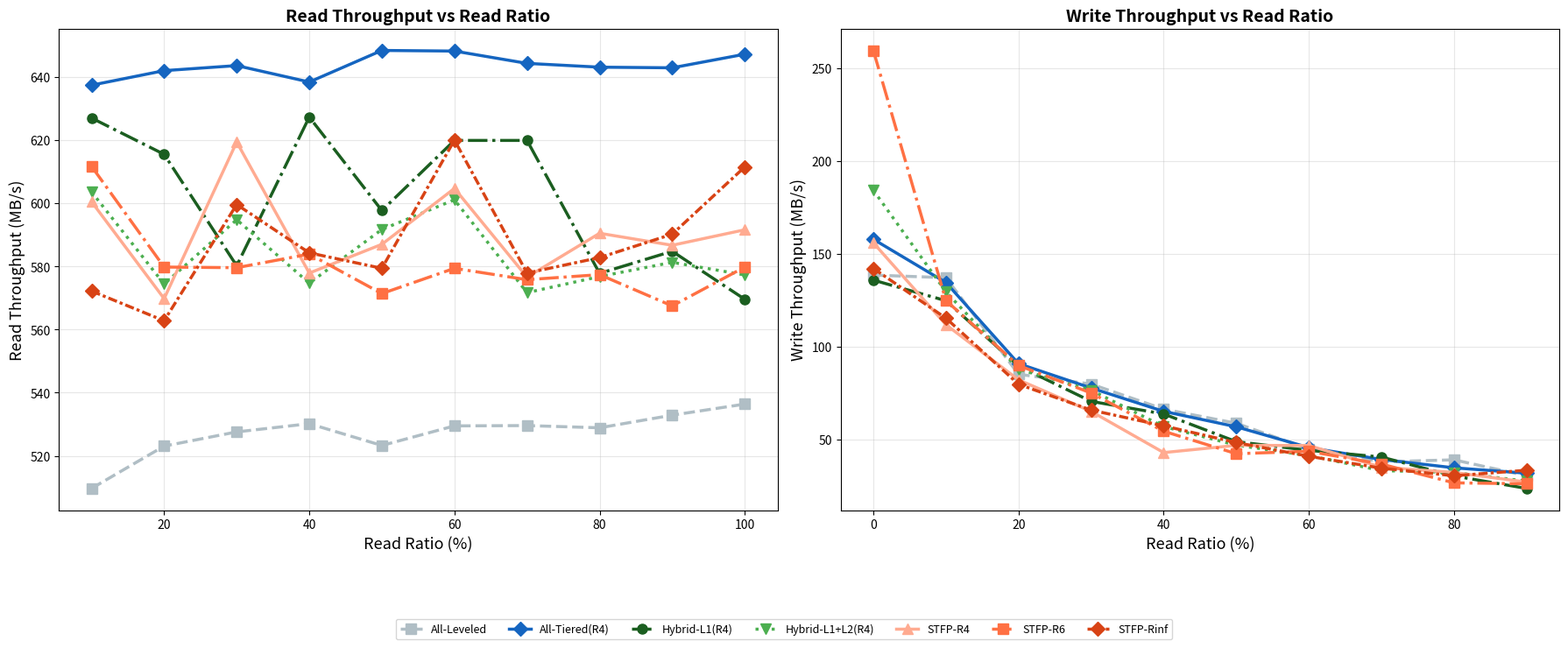

Source code (Python): (Note: this script raises an exception after producing the figure.)
import matplotlib.pyplot as plt
import numpy as np

labels = ["All-Leveled", "All-Tiered(R4)", "Hybrid-L1(R4)",
          "Hybrid-L1+L2(R4)", "STFP-R4", "STFP-R6", "STFP-Rinf"]

ratios = [0, 10, 20, 30, 40, 50, 60, 70, 80, 90, 100]

mixed_read = {
    "All-Leveled":       [0, 509.7, 523.1, 527.6, 530.2, 523.3, 529.5, 529.6, 528.9, 532.9, 536.4],
    "All-Tiered(R4)":    [0, 637.4, 642.0, 643.6, 638.4, 648.4, 648.2, 644.3, 643.1, 642.9, 647.2],
    "Hybrid-L1(R4)":     [0, 627.0, 615.5, 580.2, 627.3, 597.7, 619.9, 619.9, 577.8, 584.8, 569.6],
    "Hybrid-L1+L2(R4)":  [0, 603.6, 574.4, 594.8, 574.7, 591.7, 601.1, 571.7, 576.8, 581.3, 577.3],
    "STFP-R4":           [0, 600.5, 569.8, 619.4, 577.9, 587.0, 604.7, 576.6, 590.5, 586.7, 591.6],
    "STFP-R6":           [0, 611.7, 579.8, 579.6, 583.9, 571.4, 579.4, 575.8, 577.4, 567.5, 579.8],
    "STFP-Rinf":         [0, 572.2, 562.8, 599.6, 584.3, 579.4, 620.0, 577.9, 582.8, 590.2, 611.5],
}

mixed_write = {
    "All-Leveled":       [138.7, 137.3, 85.3, 80.0, 66.5, 58.9, 45.0, 38.1, 39.2, 30.6, 0],
    "All-Tiered(R4)":    [158.0, 134.7, 91.0, 77.9, 65.3, 57.0, 45.8, 39.4, 34.9, 32.0, 0],
    "Hybrid-L1(R4)":     [136.0, 124.9, 89.7, 70.7, 63.9, 49.0, 44.3, 40.7, 30.5, 23.8, 0],
    "Hybrid-L1+L2(R4)":  [184.4, 129.7, 88.0, 76.7, 57.1, 47.1, 41.5, 33.4, 32.4, 27.7, 0],
    "STFP-R4":           [156.1, 112.0, 82.3, 65.3, 43.1, 47.0, 46.9, 35.2, 32.4, 27.2, 0],
    "STFP-R6":           [259.7, 125.0, 90.0, 75.2, 54.6, 42.5, 43.8, 36.9, 26.8, 26.3, 0],
    "STFP-Rinf":         [142.3, 115.5, 79.9, 66.0, 57.5, 48.5, 41.1, 34.7, 30.6, 33.6, 0],
}

colors = {
    "All-Leveled":       '#b0bec5',
    "All-Tiered(R4)":    '#1565c0',
    "Hybrid-L1(R4)":     '#1b5e20',
    "Hybrid-L1+L2(R4)":  '#4caf50',
    "STFP-R4":           '#ffab91',
    "STFP-R6":           '#ff7043',
    "STFP-Rinf":         '#d84315',
}
lss = {"All-Leveled": '--', "All-Tiered(R4)": '-', "Hybrid-L1(R4)": '-.',
       "Hybrid-L1+L2(R4)": ':', "STFP-R4": '-', "STFP-R6": '-.', "STFP-Rinf": (0,(3,1,1,1))}
mks = {"All-Leveled": 's', "All-Tiered(R4)": 'D', "Hybrid-L1(R4)": 'o',
       "Hybrid-L1+L2(R4)": 'v', "STFP-R4": '^', "STFP-R6": 's', "STFP-Rinf": 'D'}

fig, (ax1, ax2) = plt.subplots(1, 2, figsize=(18, 7))

# Read
for name in labels:
    ax1.plot(ratios[1:], mixed_read[name][1:], color=colors[name], ls=lss[name],
             marker=mks[name], markersize=8, linewidth=2.5, label=name)
ax1.set_xlabel('Read Ratio (%)', fontsize=13)
ax1.set_ylabel('Read Throughput (MB/s)', fontsize=13)
ax1.set_title('Read Throughput vs Read Ratio', fontsize=14, fontweight='bold')
ax1.grid(True, alpha=0.3)

# Write
for name in labels:
    ax2.plot(ratios[:-1], mixed_write[name][:-1], color=colors[name], ls=lss[name],
             marker=mks[name], markersize=8, linewidth=2.5, label=name)
ax2.set_xlabel('Read Ratio (%)', fontsize=13)
ax2.set_ylabel('Write Throughput (MB/s)', fontsize=13)
ax2.set_title('Write Throughput vs Read Ratio', fontsize=14, fontweight='bold')
ax2.grid(True, alpha=0.3)

handles, labs = ax1.get_legend_handles_labels()
fig.legend(handles, labs, loc='lower center', ncol=7, fontsize=9, bbox_to_anchor=(0.5, -0.06))
plt.tight_layout(rect=[0, 0.07, 1, 1])
plt.savefig('D:/Project/rocks-demo/stfp_v5_mixed.png', dpi=150, bbox_inches='tight', facecolor='white')
plt.close()
print("Saved: D:/Project/rocks-demo/stfp_v5_mixed.png")
